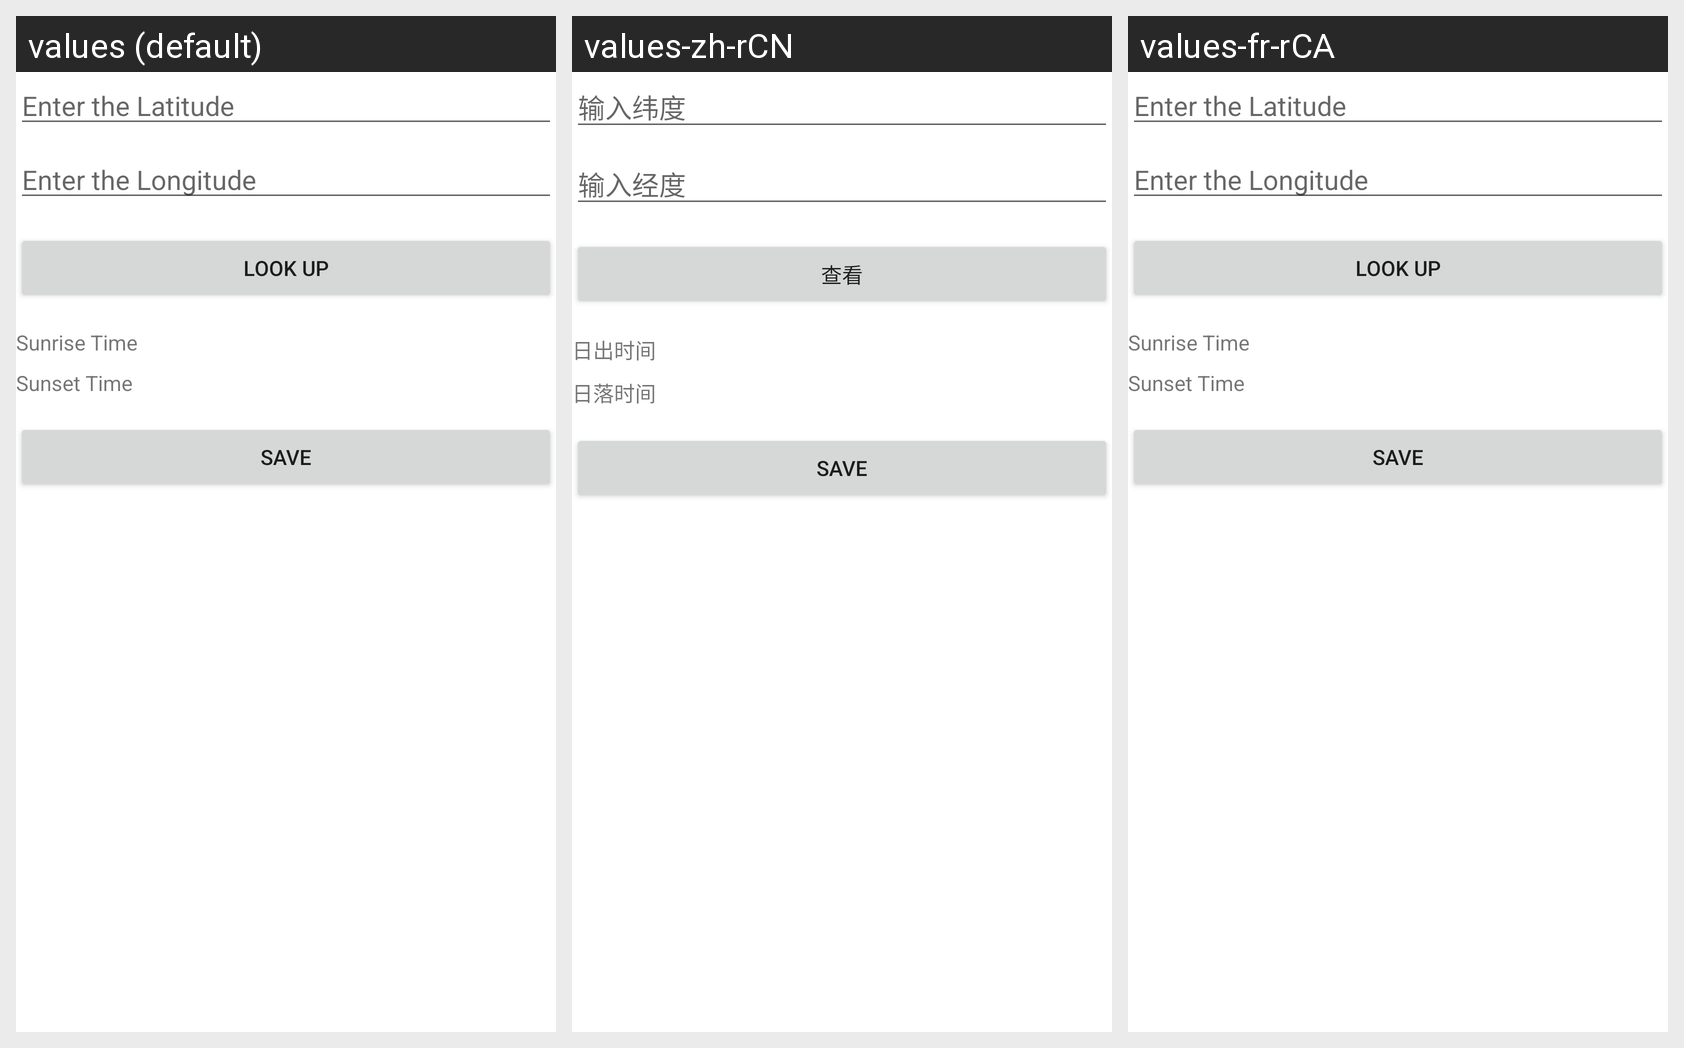

Translations of the strings shown on this Android screen, per locale in the grid:
Android screen res/layout/activity_main_sunset.xml rendered under 3 locales, left to right: values (default), values-zh-rCN, values-fr-rCA. Device: Nexus 5 (rendered at 1080×1920; each locale shown at half size, 540×960, under a caption strip naming it); theme Theme.CST2335_FinalProject.
Strings drawn on this screen, with the default value and each locale's value (text and hints the layout hard-codes, and strings that could not be matched under every locale, appear in the picture but are not listed):

enter_the_latitude
  values: Enter the Latitude
  values-zh-rCN: 输入纬度
  values-fr-rCA: Enter the Latitude  [not translated; the default value is used]

enter_the_longitude
  values: Enter the Longitude
  values-zh-rCN: 输入经度
  values-fr-rCA: Enter the Longitude  [not translated; the default value is used]

look_up
  values: Look Up
  values-zh-rCN: 查看
  values-fr-rCA: Look Up  [not translated; the default value is used]

sunrise_time
  values: Sunrise Time
  values-zh-rCN: 日出时间
  values-fr-rCA: Sunrise Time  [not translated; the default value is used]

sunset_time
  values: Sunset Time
  values-zh-rCN: 日落时间
  values-fr-rCA: Sunset Time  [not translated; the default value is used]
